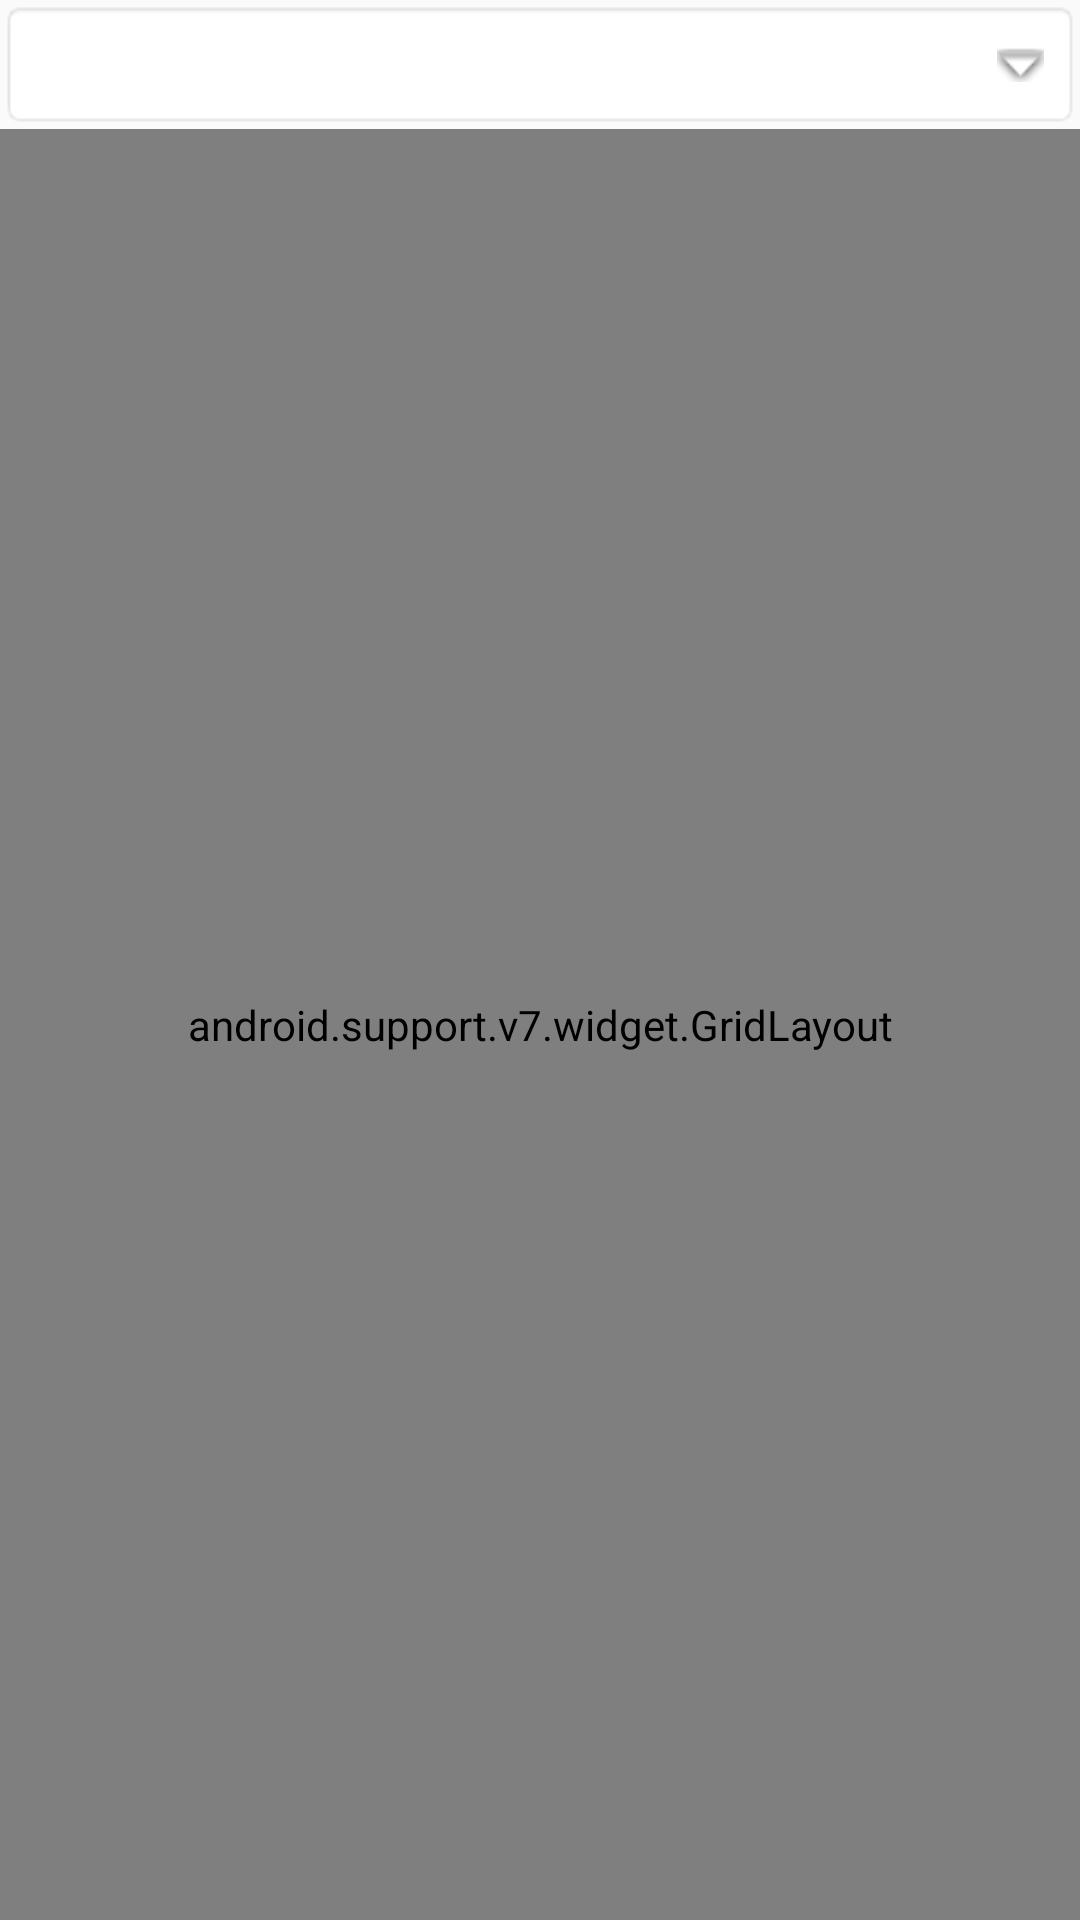

Reconstruct the res/layout file that produces this screen, plus the resources it refers to.
<!-- AndroidManifest.xml: application theme Theme.DatabaseConnection -->
<!-- res/layout/activity_kanji_library.xml -->
<?xml version="1.0" encoding="utf-8"?>
<LinearLayout xmlns:android="http://schemas.android.com/apk/res/android"
    xmlns:app="http://schemas.android.com/apk/res-auto"
    android:id="@+id/rootContainer"
    android:layout_width="match_parent"
    android:layout_height="match_parent"
    android:orientation="vertical">

    <TextView
        android:id="@+id/textView"
        android:layout_width="match_parent"
        android:layout_height="wrap_content"
        android:layout_centerInParent="true"
        android:background="@android:drawable/editbox_background"
        android:drawableRight="@android:drawable/arrow_down_float"
        android:drawablePadding="16dp"
        android:padding="12dp" />

    <android.support.v7.widget.GridLayout
        android:id="@+id/buttonGrid"
        android:layout_width="match_parent"
        android:layout_height="match_parent"
        app:columnCount="3">
        

    </android.support.v7.widget.GridLayout>


</LinearLayout>
<!-- resources referenced by this layout -->
<resources>
  <style name="Theme.DatabaseConnection" parent="Theme.AppCompat.Light.DarkActionBar">
          
          <item name="colorPrimary">@color/purple_500</item>
          <item name="colorPrimaryDark">@color/purple_700</item>
          <item name="colorAccent">@color/teal_200</item>
          
      </style>
  <!-- not gathered from this repository: default colours our renderer supplied (Android Studio template values) -->
  <color name="purple_500">#FF6200EE</color>
  <color name="purple_700">#FF3700B3</color>
  <color name="teal_200">#FF03DAC5</color>
</resources>
